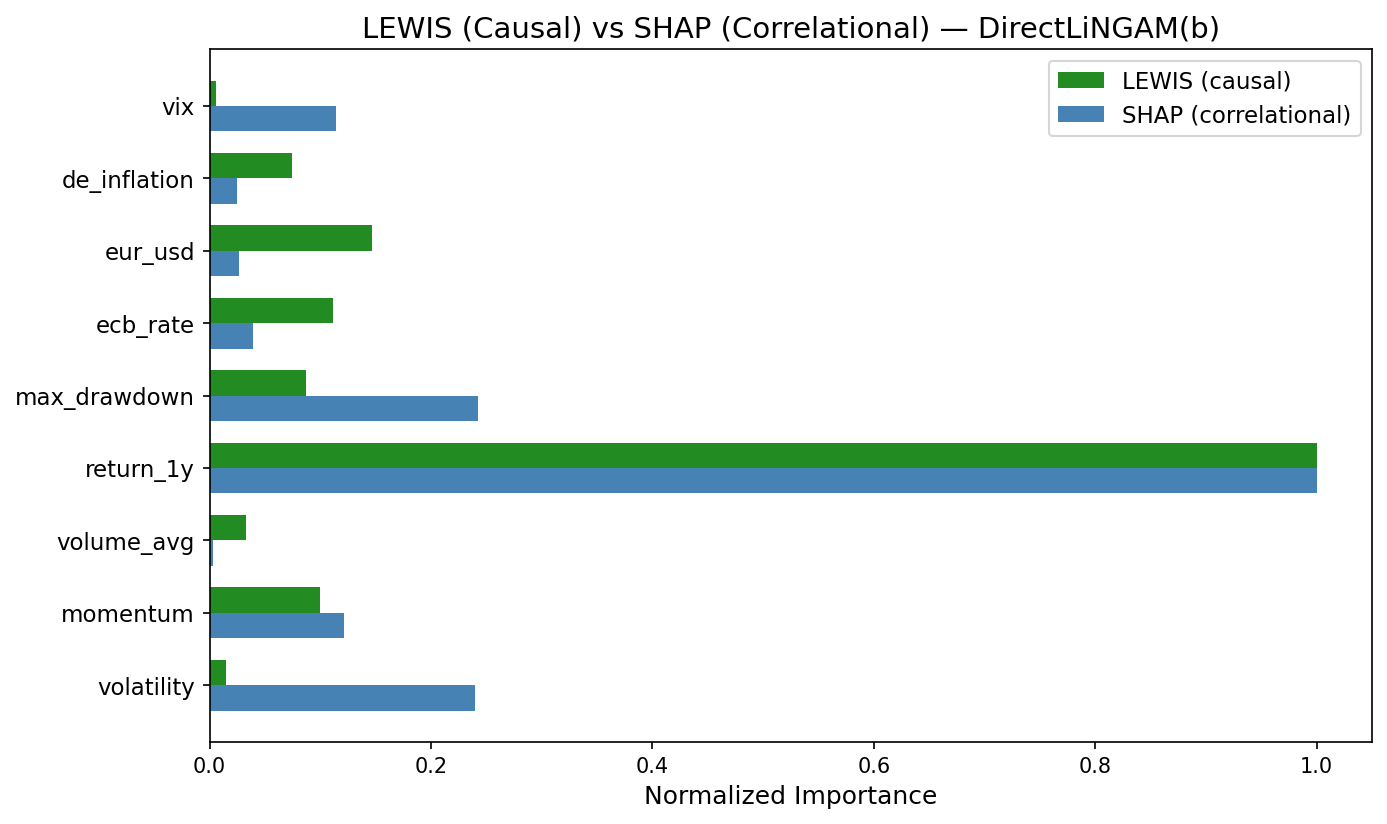

The file beside this chart, header and first rows:
feature, lewis_nesuf, lewis_normalized, shap_importance, shap_normalized, lewis_rank, shap_rank
volatility, 0.01458, 0.01458, 1.294, 0.2399, 8, 3
momentum, 0.1, 0.1, 0.6566, 0.1217, 4, 4
volume_avg, 0.0325, 0.0325, 0.01812, 0.00336, 7, 9
return_1y, 1.0, 1.0, 5.393, 1.0, 1, 1
max_drawdown, 0.0875, 0.0875, 1.308, 0.2426, 5, 2
ecb_rate, 0.1111, 0.1111, 0.2104, 0.03902, 3, 6
eur_usd, 0.1471, 0.1471, 0.1445, 0.0268, 2, 7
de_inflation, 0.07465, 0.07465, 0.1335, 0.02475, 6, 8
vix, 0.005729, 0.005729, 0.6181, 0.1146, 9, 5
